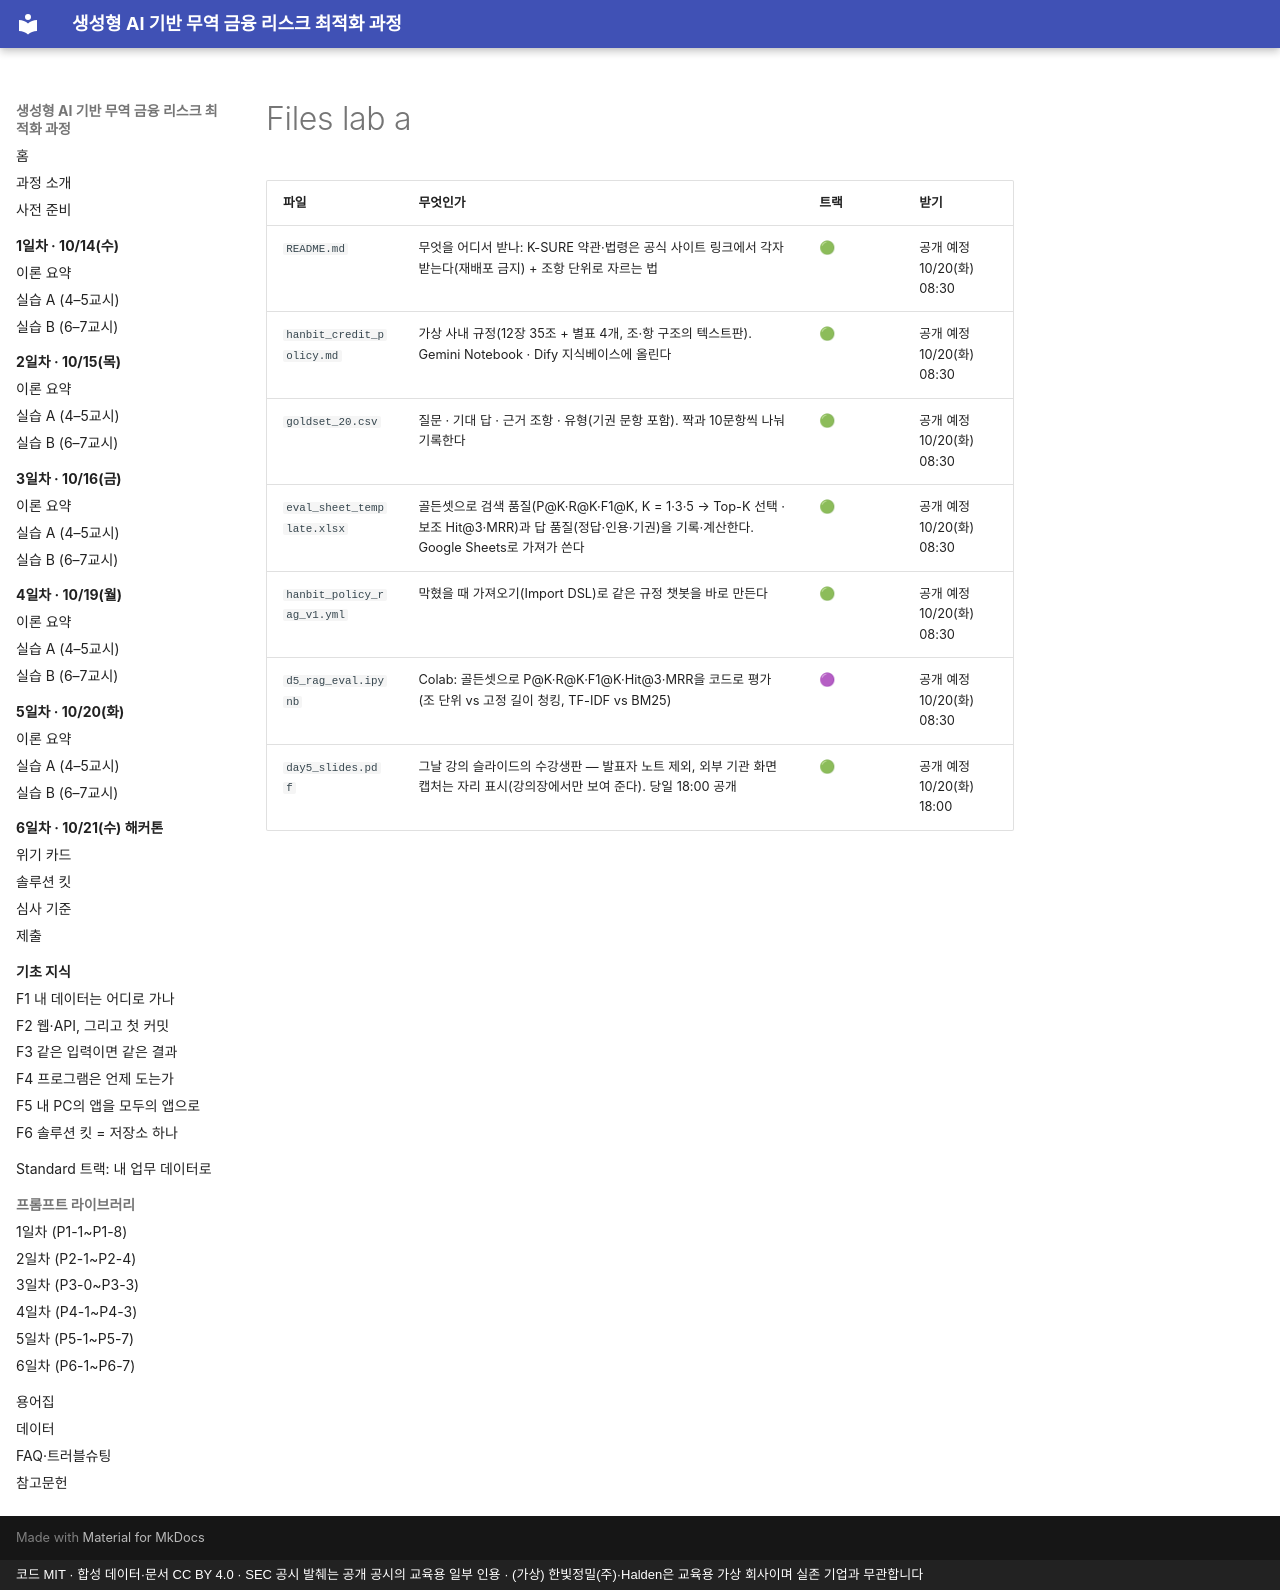

repository: brainini/tradefin-demo · page: _snippets/day5/files_lab-a.html · generator: mkdocs · copyright: 코드 MIT · 합성 데이터·문서 CC BY 4.0 · SEC 공시 발췌는 공개 공시의 교육용 일부 인용 · (가상) 한빛정밀(주)·Halden은 교육용 가상 회사이며 실존 기업과 무관합니다

<!-- 자동 생성: tools/sync_site_assets.py — 직접 고치지 말고 스크립트를 다시 돌리세요 -->

| 파일 | 무엇인가 | 트랙 | 받기 |
|---|---|---|---|
| `README.md` | 무엇을 어디서 받나: K-SURE 약관·법령은 공식 사이트 링크에서 각자 받는다(재배포 금지) + 조항 단위로 자르는 법 | 🟢 | 공개 예정<br>10/20(화) 08:30 |
| `hanbit_credit_policy.md` | 가상 사내 규정(12장 35조 + 별표 4개, 조·항 구조의 텍스트판). Gemini Notebook · Dify 지식베이스에 올린다 | 🟢 | 공개 예정<br>10/20(화) 08:30 |
| `goldset_20.csv` | 질문 · 기대 답 · 근거 조항 · 유형(기권 문항 포함). 짝과 10문항씩 나눠 기록한다 | 🟢 | 공개 예정<br>10/20(화) 08:30 |
| `eval_sheet_template.xlsx` | 골든셋으로 검색 품질(P@K·R@K·F1@K, K = 1·3·5 → Top-K 선택 · 보조 Hit@3·MRR)과 답 품질(정답·인용·기권)을 기록·계산한다. Google Sheets로 가져가 쓴다 | 🟢 | 공개 예정<br>10/20(화) 08:30 |
| `hanbit_policy_rag_v1.yml` | 막혔을 때 가져오기(Import DSL)로 같은 규정 챗봇을 바로 만든다 | 🟢 | 공개 예정<br>10/20(화) 08:30 |
| `d5_rag_eval.ipynb` | Colab: 골든셋으로 P@K·R@K·F1@K·Hit@3·MRR을 코드로 평가(조 단위 vs 고정 길이 청킹, TF-IDF vs BM25) | 🟣 | 공개 예정<br>10/20(화) 08:30 |
| `day5_slides.pdf` | 그날 강의 슬라이드의 수강생판 — 발표자 노트 제외, 외부 기관 화면 캡처는 자리 표시(강의장에서만 보여 준다). 당일 18:00 공개 | 🟢 | 공개 예정<br>10/20(화) 18:00 |
